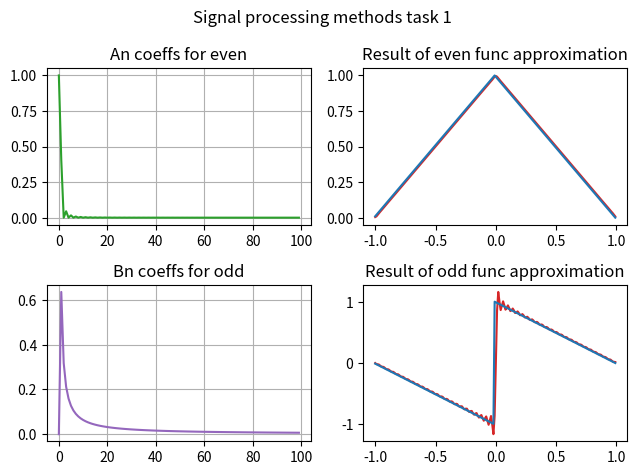

Generate this figure with matplotlib:
import matplotlib.pyplot as plt
import numpy as np
import scipy.integrate as integrate
#function defining
def func(x):
    return 1 - x
#defining types of functions even/odd
def even_func(x):
    return func(x) if x > 0 else func(-x)
def odd_func(x):
    return func(x) if x > 0 else -func(-x)
#setting freq of func
def freq():
    return 2 * np.pi / 2
#formula for An coeff
def coeff_a(n, func)-> float:
    return integrate.quad(lambda x: 2 * func(x) * np.cos(n * x * freq()), 0, 1)[0]
#formula for Bn coeff
def coeff_b(n, func)-> float:
    return integrate.quad(lambda x: 2 * func(x) * np.sin(n * x * freq()), 0, 1)[0]
#calculating of n coeffs for func with func type
def calc_coeffs(N, coeff_func, func_type):
    res = np.zeros(N)
    for i in range(0, len(res)):
        res[i] = coeff_func(i, func_type)
    return res
def calc_func(func, s, f, coeff, N):
    res = np.zeros(N)
    for i in range(0, len(res)):
        if s <= f: 
            s = s + coeff
            res[i] = func(s)
    return res
#Fourier series for even and odd func(put aCoeffs np.zeros(1) for b_coeffs and similar for a_coeffs)
def furier_s(x, a_coeffs, b_coeffs):
    results = np.zeros(len(x))
    a_len = len(a_coeffs)
    b_len = len(b_coeffs)
    for i in range(0, len(x)):
        y = a_coeffs[0] / 2 + b_coeffs[0] / 2
        for j in range(1, a_len): y += a_coeffs[j] * np.cos(j * x[i] * freq())
        for j in range(1, b_len): y += b_coeffs[j] * np.sin(j * x[i] * freq())
        results[i] = y
    return results
#creating subplots
fig, axs = plt.subplots(2, 2)
fig.suptitle("Signal processing methods task 1")
#An coeffs for even
axs[0][0].set_title("An coeffs for even")
a_coeffs = calc_coeffs(100,  coeff_a, even_func)
axs[0][0].plot(np.arange(0, 100), a_coeffs, 'tab:green')
axs[0][0].grid(True)
#Bn coeffs for odd
axs[1][0].set_title("Bn coeffs for odd")
b_coeffs = calc_coeffs(100, coeff_b, odd_func)#odd_func_offset | odd_func
axs[1][0].plot(np.arange(0, 100), b_coeffs , 'tab:purple')
axs[1][0].grid(True)
#Result of even func approximation
axs[0][1].set_title("Result of even func approximation")
axs[0][1].plot(np.arange(-1,1,0.01), furier_s(np.arange(-1,1,0.01), a_coeffs[:len(a_coeffs) // 2], np.zeros(1)), 'tab:red')
axs[0][1].plot(np.arange(-1,1,0.01), calc_func(even_func, -1, 1, 0.01, 200))
#Result of odd func approximation
axs[1][1].set_title("Result of odd func approximation")
axs[1][1].plot(np.arange(-1,1,0.01), furier_s(np.arange(-1,1,0.01), np.zeros(1), b_coeffs[:len(b_coeffs) // 2]), 'tab:red')
axs[1][1].plot(np.arange(-1,1,0.01), calc_func(odd_func, -1, 1, 0.01, 200))
fig.tight_layout()
plt.show();